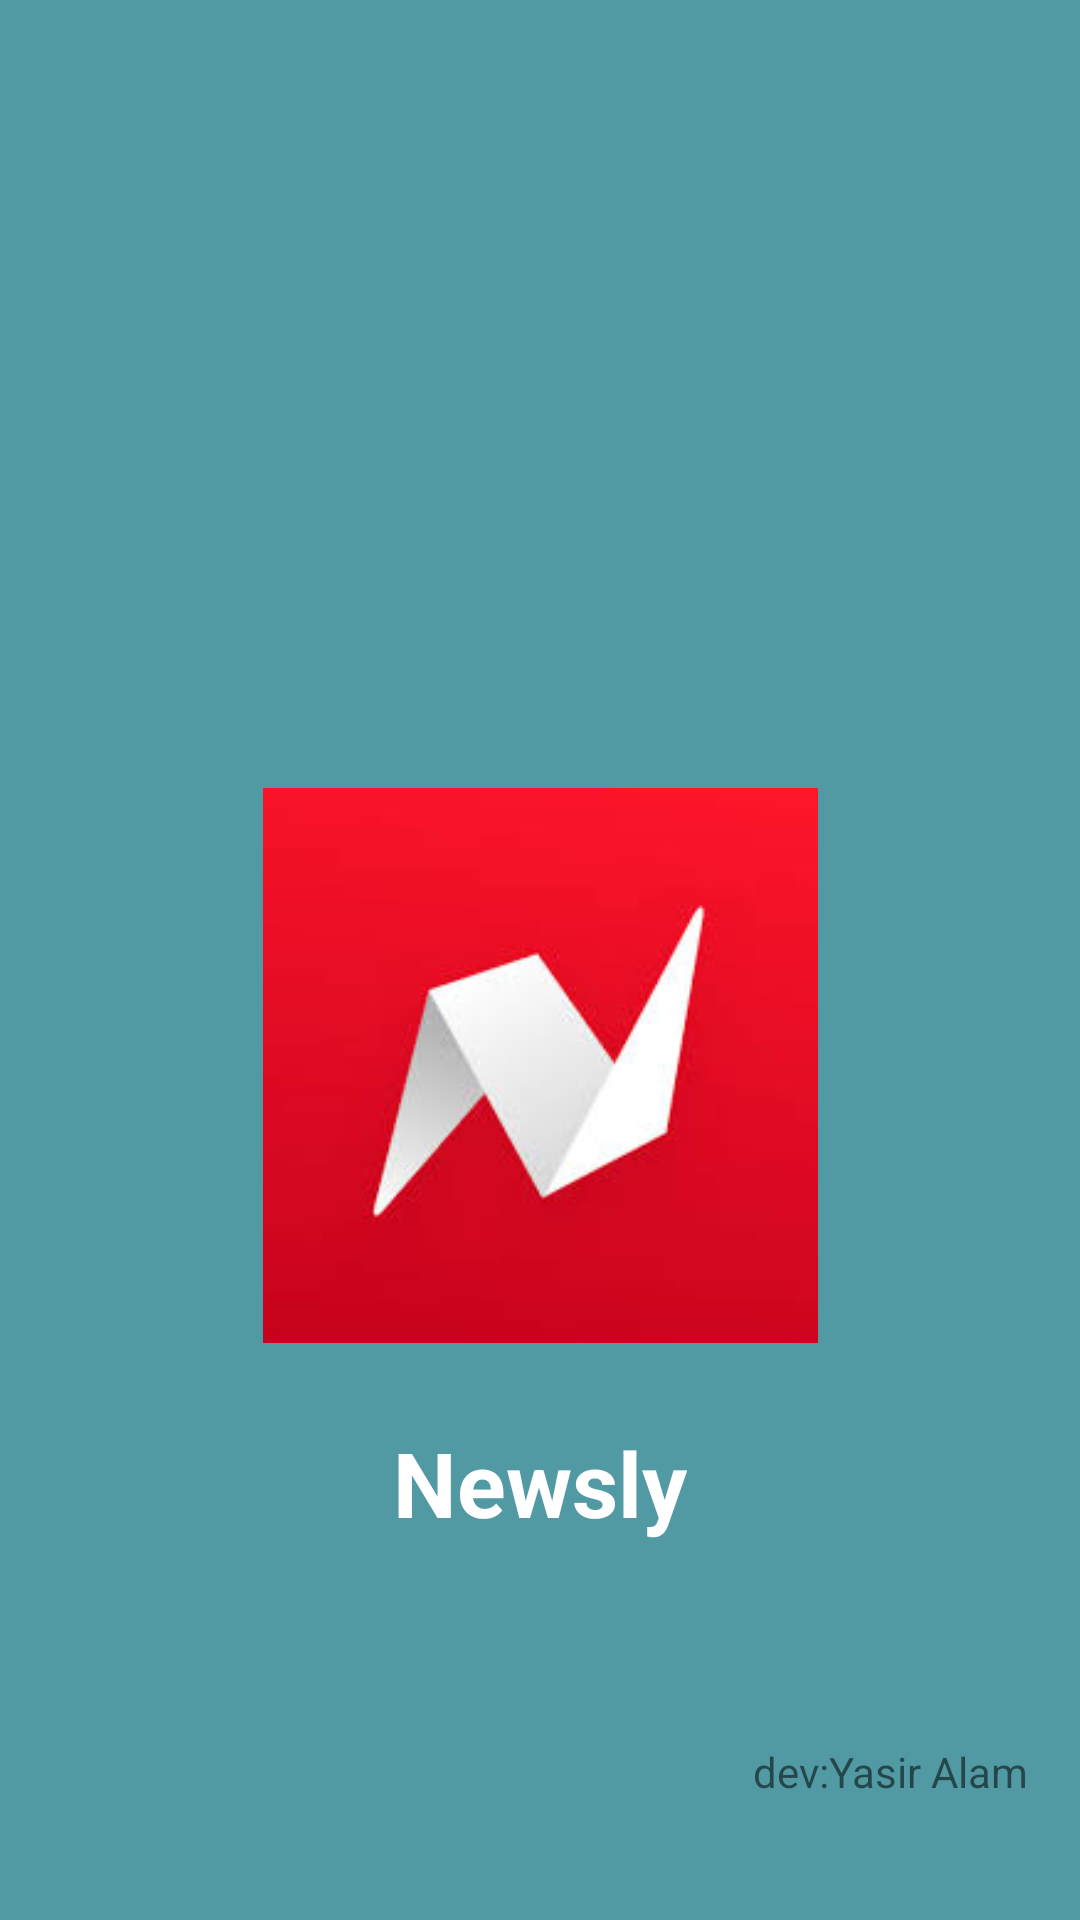

Layout XML and referenced resources for this Android screen:
<!-- AndroidManifest.xml: application theme Theme.NEWSApp -->
<!-- res/layout/splash_screen.xml -->
<?xml version="1.0" encoding="utf-8"?>
<androidx.constraintlayout.widget.ConstraintLayout xmlns:android="http://schemas.android.com/apk/res/android"
    xmlns:app="http://schemas.android.com/apk/res-auto"
    xmlns:tools="http://schemas.android.com/tools"
    android:layout_width="match_parent"
    android:layout_height="match_parent"
    android:background="#529AA3">


    <TextView
        android:id="@+id/SpashTv"
        android:layout_width="wrap_content"
        android:layout_height="wrap_content"
        android:layout_marginTop="24dp"
        android:text="Newsly"
        android:textColor="@color/white"
        android:textSize="30sp"
        android:textStyle="bold"
        app:layout_constraintEnd_toEndOf="parent"
        app:layout_constraintStart_toStartOf="parent"
        app:layout_constraintTop_toBottomOf="@+id/logo" />

    <ImageView
        android:id="@+id/logo"
        android:layout_width="185dp"
        android:layout_height="190dp"
        android:layout_marginTop="260dp"
        app:layout_constraintEnd_toEndOf="parent"
        app:layout_constraintStart_toStartOf="parent"
        app:layout_constraintTop_toTopOf="parent"
        app:srcCompat="@drawable/news" />

    <TextView
        android:id="@+id/textView"
        android:layout_width="wrap_content"
        android:layout_height="wrap_content"
        android:layout_marginBottom="40dp"
        android:text="dev:Yasir Alam"
        app:layout_constraintBottom_toBottomOf="parent"
        app:layout_constraintEnd_toEndOf="parent"
        app:layout_constraintHorizontal_bias="0.937"
        app:layout_constraintStart_toStartOf="parent"
        app:layout_constraintTop_toBottomOf="@+id/SpashTv"
        app:layout_constraintVertical_bias="1.0" />
</androidx.constraintlayout.widget.ConstraintLayout>
<!-- resources referenced by this layout -->
<resources>
  <color name="white">#FFFFFFFF</color>
  <!-- drawable news: jpeg bitmap (drawable, 4410 bytes) -->
  <style name="Theme.NEWSApp" parent="Theme.MaterialComponents.DayNight.NoActionBar">
          
          <item name="colorPrimary">@color/purple_500</item>
          <item name="colorPrimaryVariant">@color/blue</item>
          <item name="colorOnPrimary">@color/white</item>
          
          <item name="colorSecondary">@color/teal_200</item>
          <item name="colorSecondaryVariant">@color/teal_700</item>
          <item name="colorOnSecondary">@color/black</item>
          
          <item name="android:statusBarColor">?attr/colorPrimaryVariant</item>
          
      </style>
  <color name="purple_500">#FF6200EE</color>
  <color name="blue">#03A9F4</color>
  <color name="teal_200">#FF03DAC5</color>
  <color name="teal_700">#FF018786</color>
  <color name="black">#FF000000</color>
</resources>
